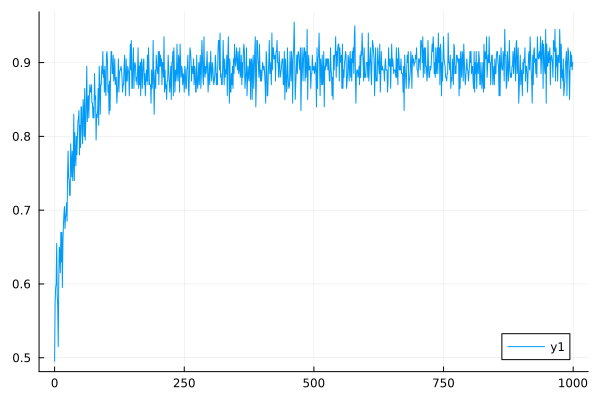

The file beside this chart, header and first rows:
0	0.495
1	0.575
2	0.595
3	0.6
4	0.655
5	0.585
6	0.57
7	0.515
8	0.605
9	0.65
10	0.645
11	0.615
12	0.67
13	0.63
14	0.67
15	0.595
16	0.655
17	0.68
18	0.695
19	0.705
20	0.675
21	0.69
22	0.695
23	0.71
24	0.685
25	0.745
26	0.78
27	0.745
28	0.74
29	0.72
30	0.72
31	0.79
32	0.765
33	0.745
34	0.78
35	0.74
36	0.765
37	0.83
38	0.74
39	0.805
40	0.775
41	0.76
42	0.8
43	0.775
44	0.8
45	0.82
46	0.825
47	0.835
48	0.775
49	0.815
50	0.785
51	0.84
52	0.84
53	0.805
54	0.79
55	0.85
56	0.835
57	0.8
58	0.865
59	0.795
60	0.815
... 939 more rows
